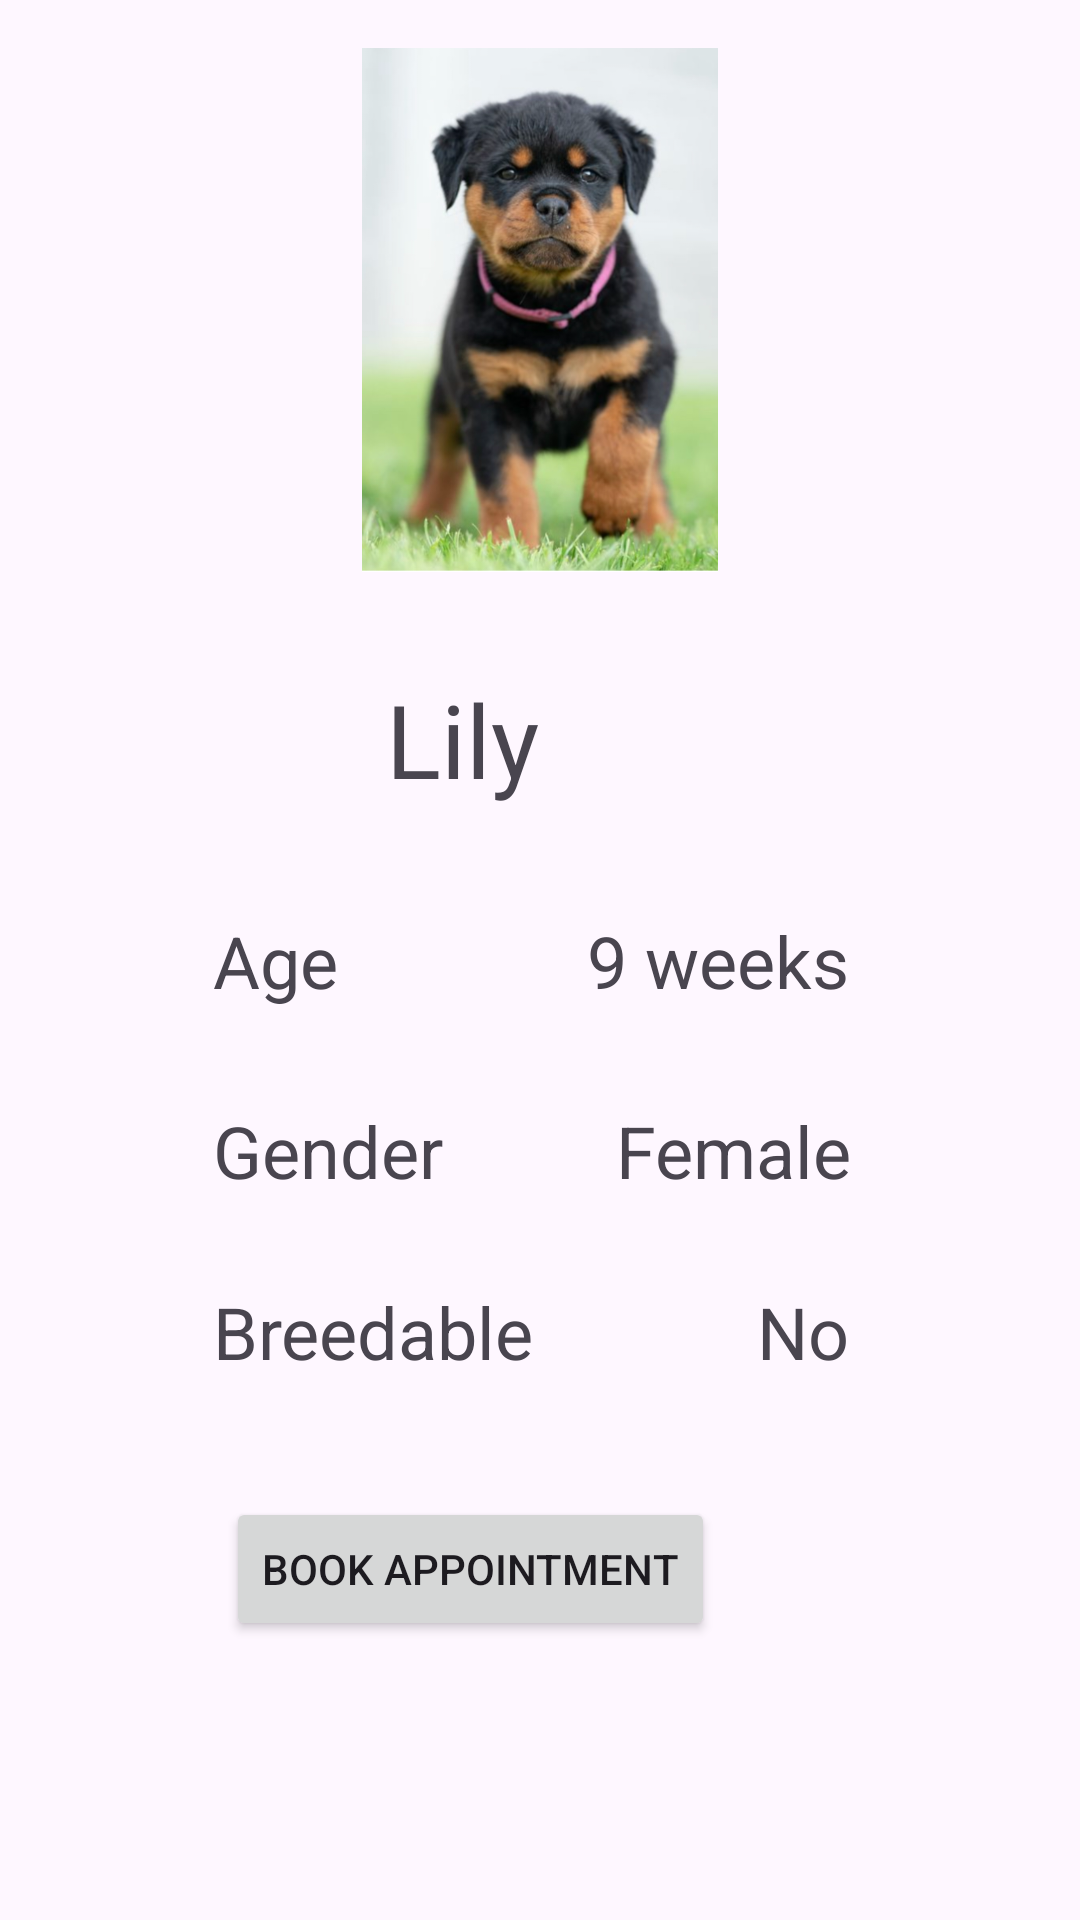

Produce the Android XML layout that renders to this screen, including the resource entries it uses.
<!-- AndroidManifest.xml: application theme Theme.DogCourseProject -->
<!-- res/layout/activity_lily.xml -->
<?xml version="1.0" encoding="utf-8"?>
<androidx.constraintlayout.widget.ConstraintLayout xmlns:android="http://schemas.android.com/apk/res/android"
    xmlns:app="http://schemas.android.com/apk/res-auto"
    xmlns:tools="http://schemas.android.com/tools"
    android:layout_width="match_parent"
    android:layout_height="match_parent"
    tools:context=".Lily">

    <ImageView
        android:id="@+id/imageView"
        android:layout_width="0dp"
        android:layout_height="0dp"
        android:layout_marginStart="76dp"
        android:layout_marginTop="16dp"
        android:layout_marginEnd="76dp"
        android:layout_marginBottom="33dp"
        app:layout_constraintBottom_toTopOf="@+id/txtLily"
        app:layout_constraintEnd_toEndOf="parent"
        app:layout_constraintStart_toStartOf="parent"
        app:layout_constraintTop_toTopOf="parent"
        app:srcCompat="@drawable/lily_image" />

    <TextView
        android:id="@+id/txtLily"
        android:layout_width="wrap_content"
        android:layout_height="wrap_content"
        android:layout_marginEnd="16dp"
        android:layout_marginBottom="35dp"
        android:text="@string/btn_dog3"
        android:textSize="34sp"
        app:layout_constraintBottom_toTopOf="@+id/textView9"
        app:layout_constraintEnd_toStartOf="@+id/textView9" />

    <TextView
        android:id="@+id/txtAgeLily"
        android:layout_width="wrap_content"
        android:layout_height="wrap_content"
        android:layout_marginStart="71dp"
        android:text="@string/txt_age"
        android:textSize="24sp"
        app:layout_constraintBottom_toBottomOf="parent"
        app:layout_constraintStart_toStartOf="parent"
        app:layout_constraintTop_toTopOf="parent" />

    <TextView
        android:id="@+id/txtLilyGender"
        android:layout_width="wrap_content"
        android:layout_height="wrap_content"
        android:layout_marginTop="31dp"
        android:text="@string/txt_gender"
        android:textSize="24sp"
        app:layout_constraintStart_toStartOf="@+id/txtAgeLily"
        app:layout_constraintTop_toBottomOf="@+id/txtAgeLily" />

    <TextView
        android:id="@+id/txtLilyBreed"
        android:layout_width="wrap_content"
        android:layout_height="wrap_content"
        android:layout_marginTop="28dp"
        android:text="@string/txt_breed"
        android:textSize="24sp"
        app:layout_constraintStart_toStartOf="@+id/txtLilyGender"
        app:layout_constraintTop_toBottomOf="@+id/txtLilyGender" />

    <TextView
        android:id="@+id/textView9"
        android:layout_width="wrap_content"
        android:layout_height="wrap_content"
        android:layout_marginEnd="1dp"
        android:layout_marginBottom="31dp"
        android:text="9 weeks"
        android:textSize="24sp"
        app:layout_constraintBottom_toTopOf="@+id/textView10"
        app:layout_constraintEnd_toEndOf="@+id/textView10" />

    <TextView
        android:id="@+id/textView10"
        android:layout_width="wrap_content"
        android:layout_height="wrap_content"
        android:layout_marginEnd="76dp"
        android:layout_marginBottom="28dp"
        android:text="Female"
        android:textSize="24sp"
        app:layout_constraintBottom_toTopOf="@+id/txtLilyBreed"
        app:layout_constraintEnd_toEndOf="parent" />

    <TextView
        android:id="@+id/textView13"
        android:layout_width="wrap_content"
        android:layout_height="wrap_content"
        android:layout_marginTop="28dp"
        android:layout_marginEnd="1dp"
        android:text="No"
        android:textSize="24sp"
        app:layout_constraintEnd_toEndOf="@+id/textView10"
        app:layout_constraintTop_toBottomOf="@+id/textView10" />

    <Button
        android:id="@+id/btnLilyAppointment"
        android:layout_width="wrap_content"
        android:layout_height="wrap_content"
        android:layout_marginTop="39dp"
        android:layout_marginEnd="14dp"
        android:text="@string/btn_appointment"
        app:layout_constraintEnd_toStartOf="@+id/textView13"
        app:layout_constraintTop_toBottomOf="@+id/txtLilyBreed" />

    <TextView
        android:id="@+id/txtLilyAppointment"
        android:layout_width="wrap_content"
        android:layout_height="wrap_content"
        android:layout_marginBottom="54dp"
        android:textSize="24sp"
        app:layout_constraintBottom_toBottomOf="parent"
        app:layout_constraintEnd_toEndOf="parent"
        app:layout_constraintHorizontal_bias="0.5"
        app:layout_constraintStart_toStartOf="parent" />
</androidx.constraintlayout.widget.ConstraintLayout>
<!-- resources referenced by this layout -->
<resources>
  <!-- drawable lily_image: png bitmap (drawable, 695950 bytes) -->
  <string name="btn_appointment">Book Appointment</string>
  <string name="btn_dog3">Lily</string>
  <string name="txt_age">Age</string>
  <string name="txt_breed">Breedable</string>
  <string name="txt_gender">Gender</string>
  <style name="Theme.DogCourseProject" parent="Base.Theme.DogCourseProject" />
  <style name="Base.Theme.DogCourseProject" parent="Theme.Material3.DayNight">
          
          
      </style>
</resources>
